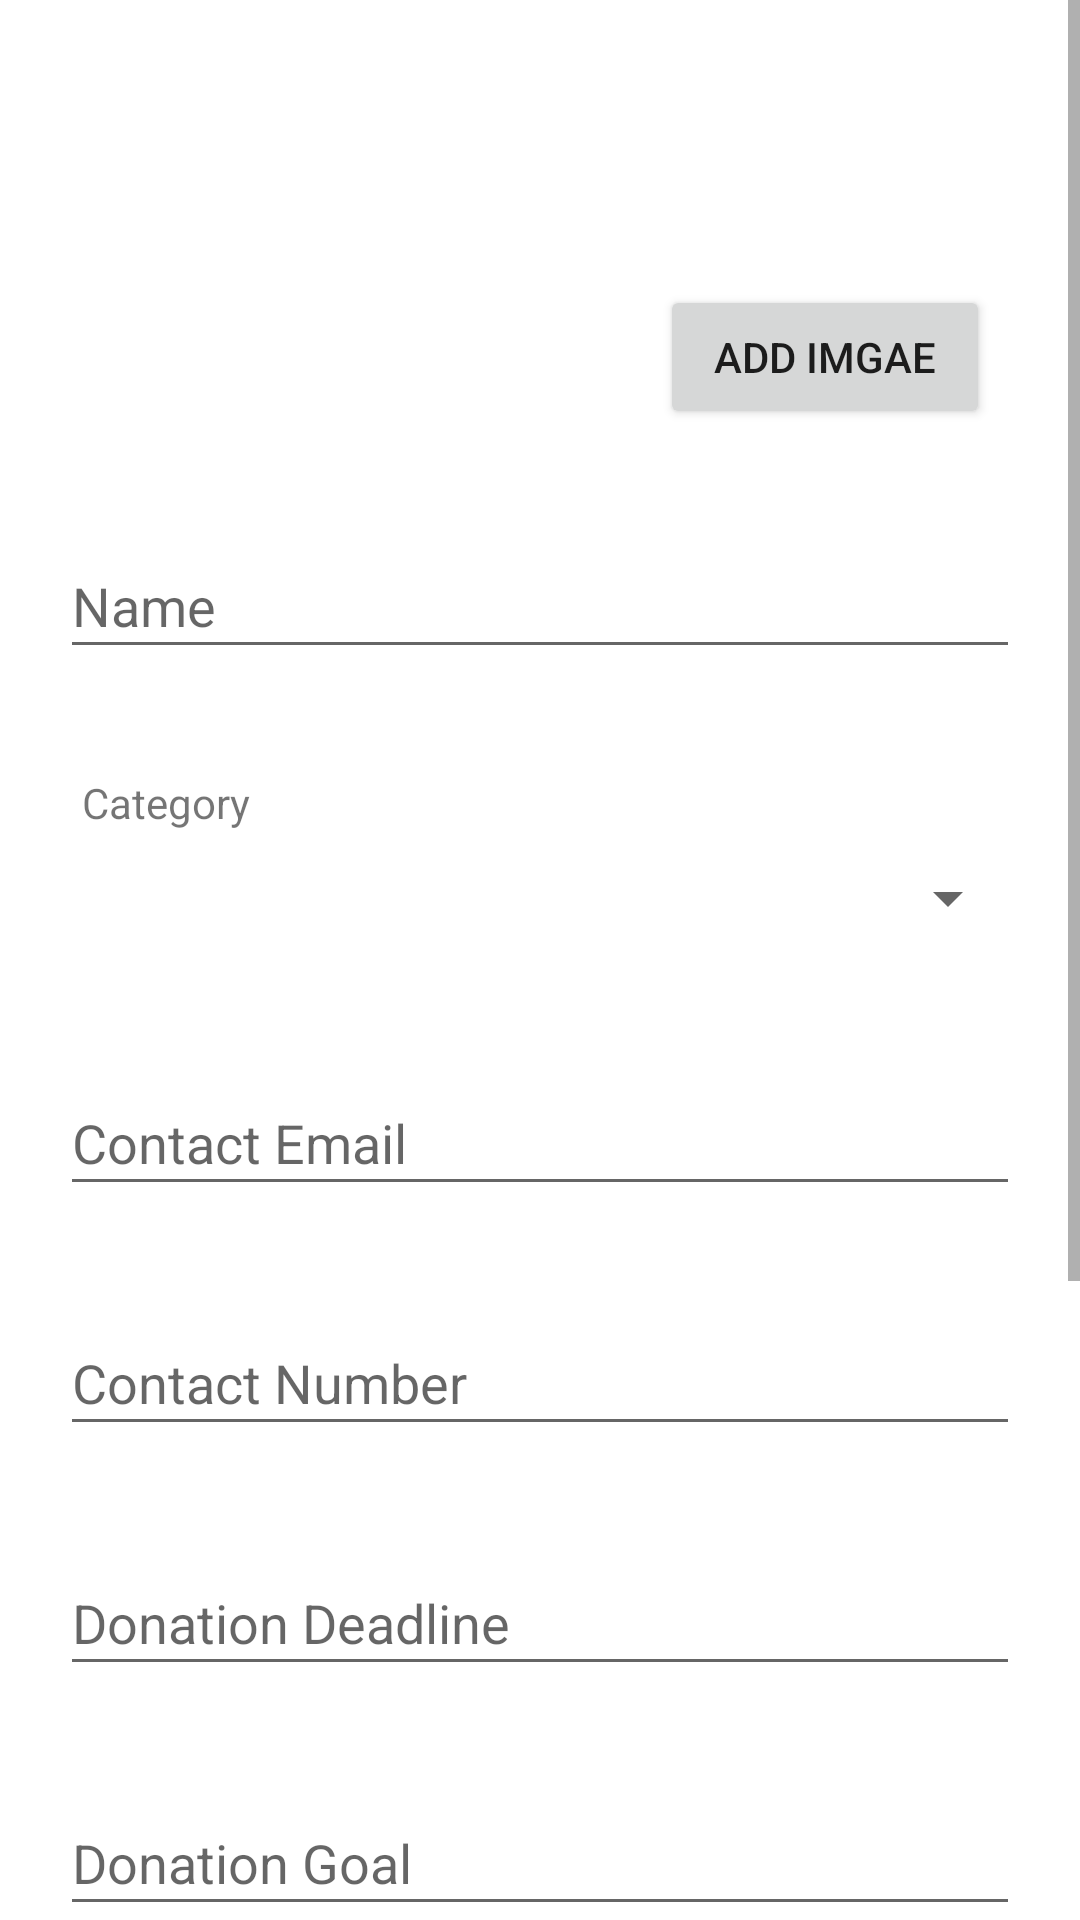

Here is an Android app screen rendered from its layout file. Give the layout XML and the strings, colors and styles it references.
<!-- AndroidManifest.xml: application theme Theme.Miniproject -->
<!-- res/layout/activity_add_project.xml -->
<?xml version="1.0" encoding="utf-8"?>
<androidx.constraintlayout.widget.ConstraintLayout xmlns:android="http://schemas.android.com/apk/res/android"
    xmlns:app="http://schemas.android.com/apk/res-auto"
    xmlns:tools="http://schemas.android.com/tools"
    android:layout_width="match_parent"
    android:layout_height="match_parent"
    tools:context=".AddProject">

    <ScrollView
        android:layout_width="match_parent"
        android:layout_height="match_parent"
        app:layout_constraintBottom_toBottomOf="parent"
        app:layout_constraintEnd_toEndOf="parent"
        app:layout_constraintStart_toStartOf="parent"
        app:layout_constraintTop_toTopOf="parent">


        <LinearLayout
            android:layout_width="match_parent"
            android:layout_height="wrap_content"
            android:orientation="vertical"
            android:layout_margin="20dp"
            android:gravity="center">

            <LinearLayout
                android:layout_width="match_parent"
                android:layout_height="match_parent"
                android:orientation="horizontal">

                <ImageView
                    android:id="@+id/projectImage"
                    android:layout_width="140dp"
                    android:layout_height="120dp"
                    android:layout_weight="1"
                    tools:srcCompat="@tools:sample/avatars" />

                <Button
                    android:id="@+id/btn_add_project_image"
                    android:layout_width="60dp"
                    android:layout_height="wrap_content"
                    android:layout_marginLeft="10dp"
                    android:layout_marginTop="75dp"
                    android:layout_marginRight="10dp"
                    android:layout_weight="1"
                    android:text="@string/SelectImage" />

            </LinearLayout>

            <EditText
                android:id="@+id/et_projectName"
                android:layout_width="match_parent"
                android:layout_height="45dp"
                android:layout_marginTop="35dp"
                android:hint="@string/ProjectName" />

            <TextView
                android:id="@+id/textView2"
                android:layout_width="match_parent"
                android:layout_height="wrap_content"
                android:layout_marginTop="35dp"
                android:layout_marginLeft="5dp"
                android:text="@string/projectCat" />

            <Spinner
                android:id="@+id/sp_selectCat"
                android:layout_width="match_parent"
                android:layout_height="45dp"
                />

            <EditText
                android:id="@+id/et_projectEmail"
                android:layout_width="match_parent"
                android:layout_height="45dp"
                android:layout_marginTop="35dp"
                android:ems="10"
                android:hint="@string/projectEmail"
                android:inputType="textEmailAddress" />

            <EditText
                android:id="@+id/et_projectContactNo"
                android:layout_width="match_parent"
                android:layout_height="45dp"
                android:layout_marginTop="35dp"
                android:ems="10"
                android:hint="@string/projectMobile"
                android:inputType="phone" />

            <EditText
                android:id="@+id/et_ProjectDonDeadline"
                android:layout_width="match_parent"
                android:layout_height="45dp"
                android:layout_marginTop="35dp"
                android:ems="10"
                android:hint="@string/projectDonDeadline"
                android:inputType="date" />

            <EditText
                android:id="@+id/et_projectDonationGoal"
                android:layout_width="match_parent"
                android:layout_height="45dp"
                android:layout_marginTop="35dp"
                android:ems="10"
                android:hint="@string/ProjectDoantionGoal"
                android:inputType="numberDecimal" />

            <EditText
                android:id="@+id/et_projectMinDonation"
                android:layout_width="match_parent"
                android:layout_height="45dp"
                android:layout_marginTop="35dp"
                android:ems="10"
                android:hint="@string/projectMinDon"
                android:inputType="numberDecimal" />

            <EditText
                android:id="@+id/et_projectDescription"
                android:layout_width="match_parent"
                android:layout_height="45dp"
                android:layout_marginTop="35dp"
                android:ems="10"
                android:hint="@string/projectDescription"
                android:inputType="textPersonName" />

            <Button
                android:id="@+id/btn_update_project"
                android:layout_width="193dp"
                android:layout_height="52dp"
                android:layout_marginTop="40dp"
                android:layout_marginBottom="65dp"
                android:text="@string/addProject" />


        </LinearLayout>
    </ScrollView>
</androidx.constraintlayout.widget.ConstraintLayout>
<!-- resources referenced by this layout -->
<resources>
  <string name="ProjectDoantionGoal">Donation Goal</string>
  <string name="ProjectName">Name</string>
  <string name="SelectImage">Add Imgae</string>
  <string name="addProject">Add New Project</string>
  <string name="projectCat">"Category "</string>
  <string name="projectDescription">Description</string>
  <string name="projectDonDeadline">Donation Deadline</string>
  <string name="projectEmail">Contact Email</string>
  <string name="projectMinDon">Minimum Donation</string>
  <string name="projectMobile">Contact Number</string>
  <style name="Theme.Miniproject" parent="Theme.MaterialComponents.DayNight.DarkActionBar">
          
          <item name="colorPrimary">@color/teal_200</item>
          <item name="colorPrimaryVariant">#A9A9A9</item>
          <item name="colorOnPrimary">@color/white</item>
          
          <item name="colorSecondary">@color/teal_200</item>
          <item name="colorSecondaryVariant">@color/teal_700</item>
          <item name="colorOnSecondary">@color/black</item>
          
          <item name="android:statusBarColor" tools:targetApi="l">?attr/colorPrimaryVariant</item>
          
      </style>
  <color name="teal_200">#FF03DAC5</color>
  <color name="white">#FFFFFFFF</color>
  <color name="teal_700">#FF018786</color>
  <color name="black">#FF000000</color>
</resources>
